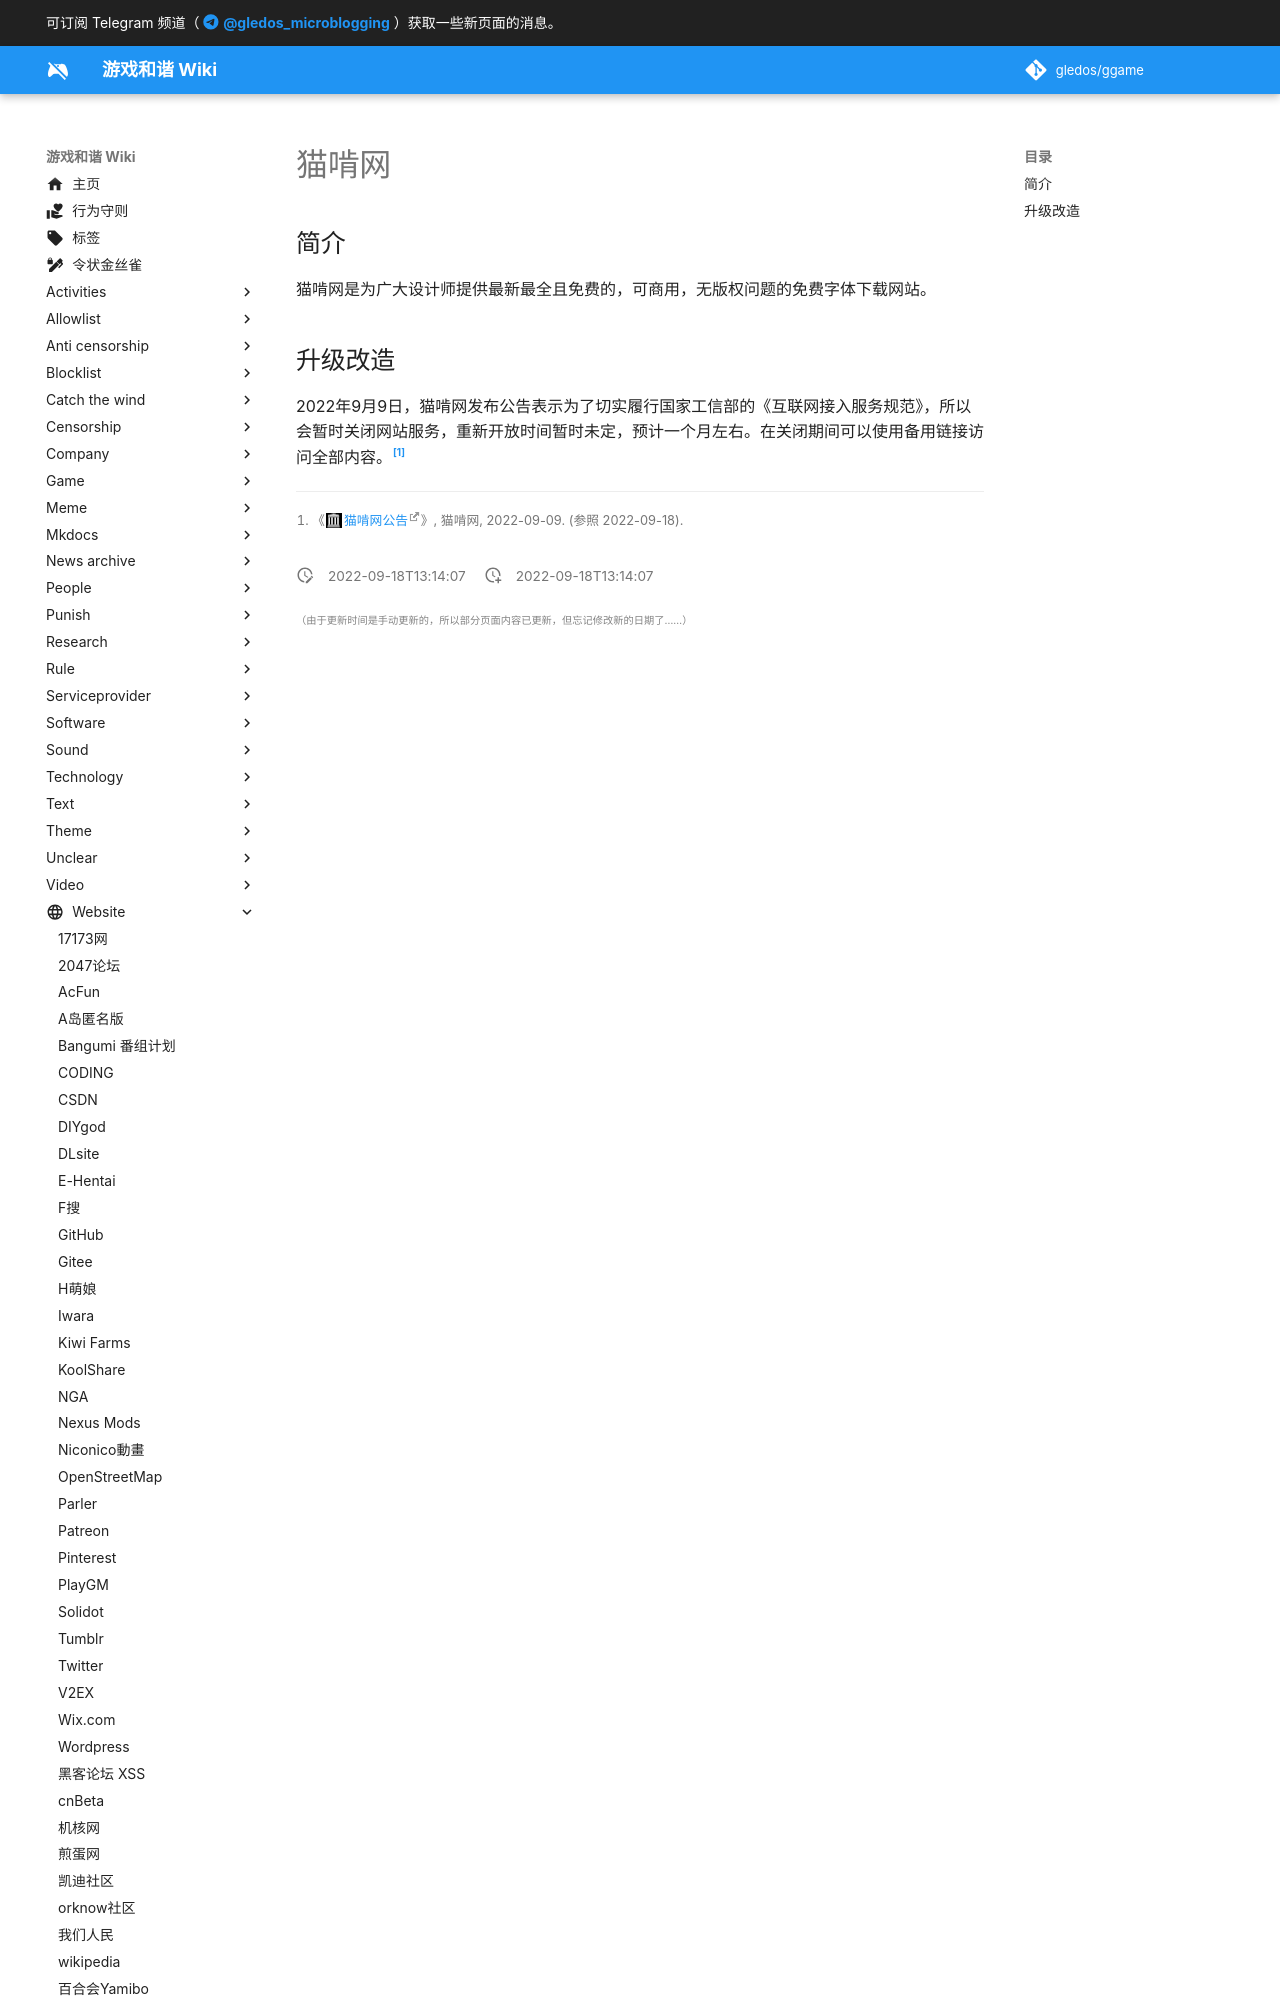

repository: gledos/ggame · page: website/猫啃网.html · generator: mkdocs

---
title: 猫啃网
description:
published: true
date: "2022-09-18T13:14:07"
特殊标签标记: #无标签
editor: markdown
dateCreated: "2022-09-18T13:14:07"
---

## 简介

猫啃网是为广大设计师提供最新最全且免费的，可商用，无版权问题的免费字体下载网站。

## 升级改造

2022年9月9日，猫啃网发布公告表示为了切实履行国家工信部的《互联网接入服务规范》，所以会暂时关闭网站服务，重新开放时间暂时未定，预计一个月左右。在关闭期间可以使用备用链接访问全部内容。[^17001]
